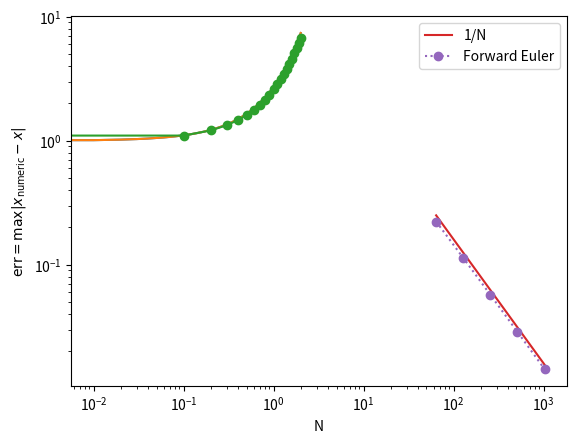

Here is the Python script that generated this plot:
# Let's visualize the solution:

import numpy as np
from matplotlib import pyplot as plt

T = np.linspace(0, 2, 201)
X = np.exp(T)

plt.plot(T, X)

# Let's implement Euler's method, with history

def forwardEuler(f, x, t, dt, n):
    T = [t]
    X = [x]
    for i in range(n):
        t += dt
        x += f(x) * dt
        T.append(t)
        X.append(x)
    return T, X

# Let's test Euler's method

f = lambda x: x

Tf, Xf = forwardEuler(f, 1, 0, 0.1, 20)

plt.plot(T, X)
plt.plot(Tf, Xf, 'o-')
plt.xlabel('t')
plt.ylabel('x')

# As always, we can study the convergence of the numerical method

def errorf(N=200):
    Tf, Xf = forwardEuler(f, 1, 0, 2/N, N)
    X = np.exp(Tf)
    return np.max(abs(Xf - X))

N  = np.array([64, 128, 256, 512, 1024])
Ef = np.array([errorf(n) for n in N])

plt.loglog(N, 16/N, label='1/N')
plt.loglog(N, Ef, 'o:', label='Forward Euler')
plt.xlabel('N')
plt.ylabel(r'$\text{err} = \max|x_\text{numeric} - x|$')
plt.legend()